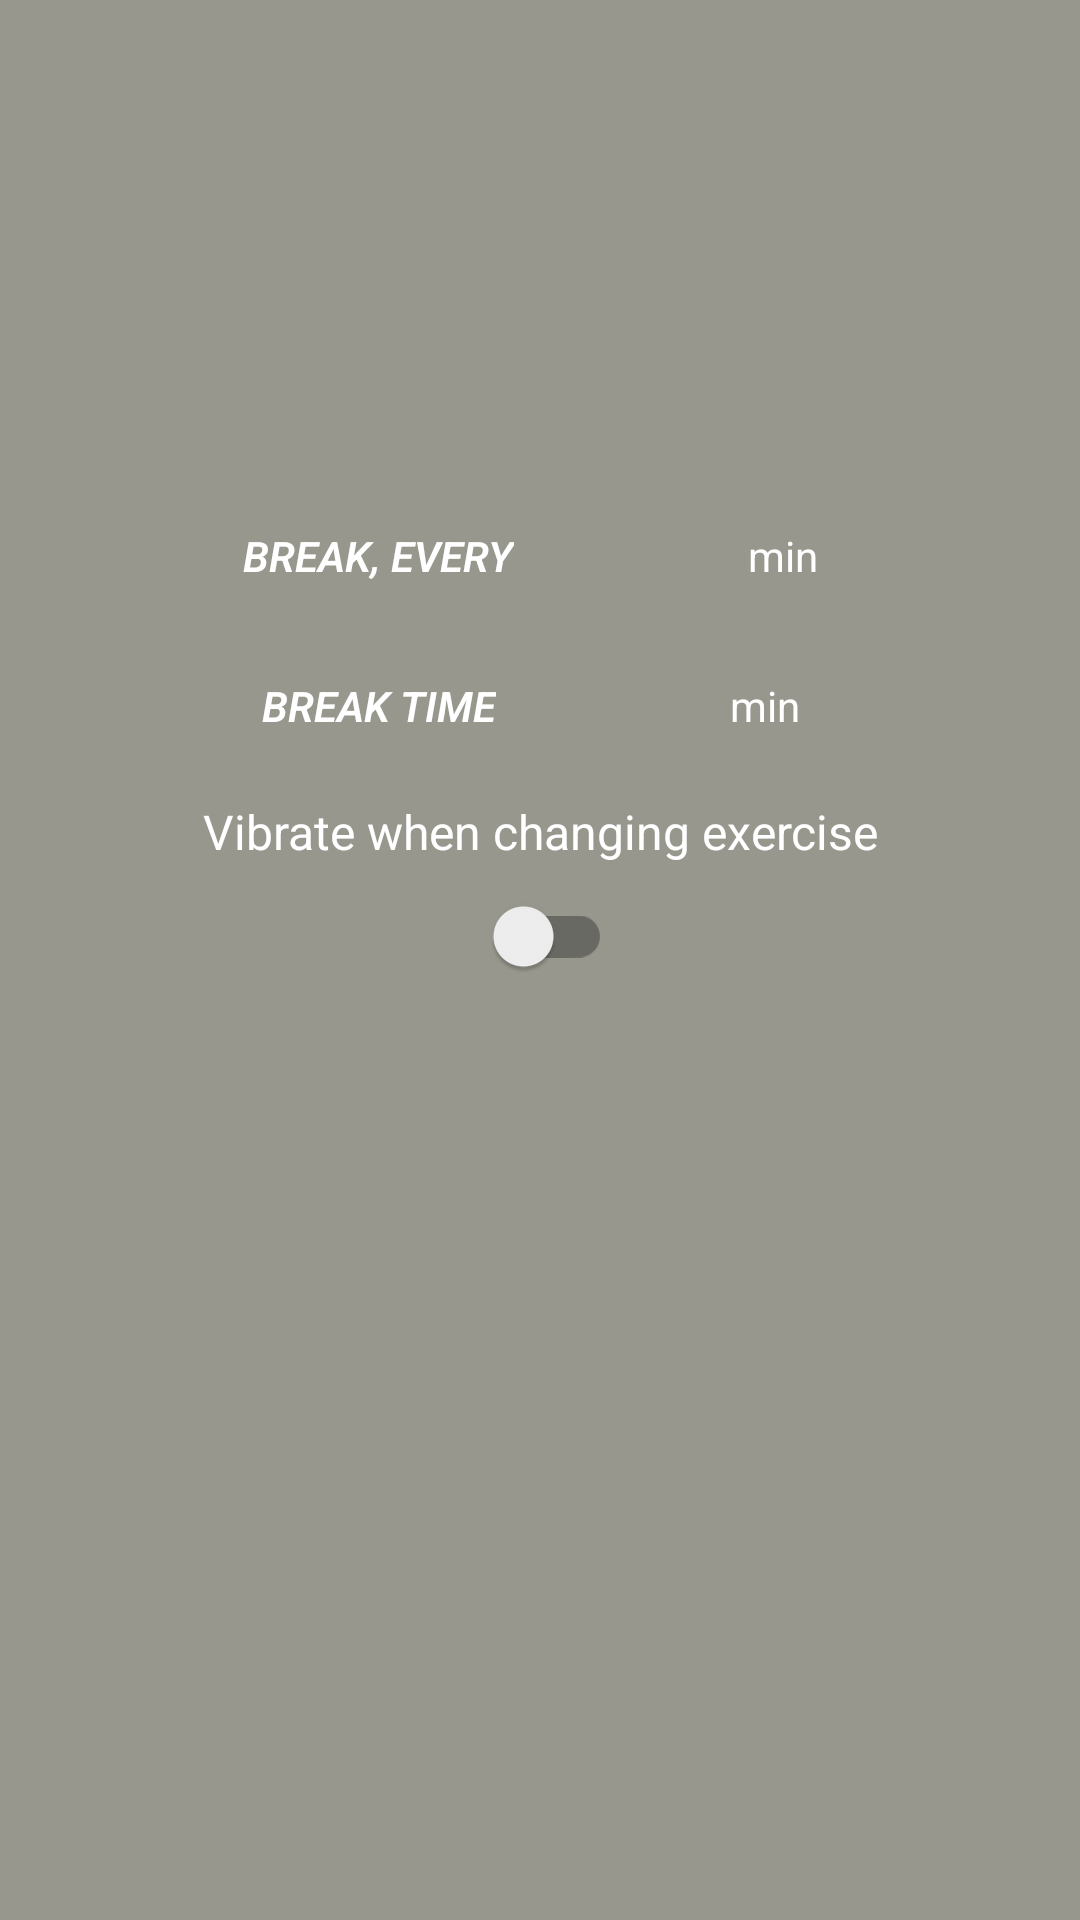

This screen was rendered from an Android layout file. Write that file and the resources it references.
<!-- AndroidManifest.xml: application theme Theme.EyesKeeper -->
<!-- res/layout/settings_fragment.xml -->
<?xml version="1.0" encoding="utf-8"?>
<androidx.constraintlayout.widget.ConstraintLayout xmlns:android="http://schemas.android.com/apk/res/android"
    xmlns:app="http://schemas.android.com/apk/res-auto"
    xmlns:tools="http://schemas.android.com/tools"
    android:layout_width="match_parent"
    android:layout_height="match_parent"
    android:background="@color/background"
    tools:context=".Settings">

    <Button
        android:id="@+id/closeSettings"
        android:layout_width="48dp"
        android:layout_height="48dp"
        android:layout_weight="0"
        android:background="#00FFFFFF"
        android:textColor="#000000"
        app:icon="@drawable/close"
        app:iconGravity="textEnd"
        app:iconPadding="4dp"
        app:iconSize="24dp"
        app:iconTint="#000000"
        app:layout_constraintBottom_toBottomOf="parent"
        app:layout_constraintEnd_toEndOf="parent"
        app:layout_constraintHorizontal_bias="0.98"
        app:layout_constraintStart_toStartOf="parent"
        app:layout_constraintTop_toTopOf="parent"
        app:layout_constraintVertical_bias="0.007"
        tools:ignore="SpeakableTextPresentCheck" />

    <LinearLayout
        android:id="@+id/linearLayout"
        android:layout_width="0dp"
        android:layout_height="wrap_content"
        android:background="@color/background"
        android:orientation="vertical"
        android:paddingLeft="8dp"
        android:paddingRight="8dp"
        app:layout_constraintBottom_toBottomOf="parent"
        app:layout_constraintEnd_toEndOf="parent"
        app:layout_constraintHorizontal_bias="0.0"
        app:layout_constraintStart_toStartOf="parent"
        app:layout_constraintTop_toTopOf="parent"
        app:layout_constraintVertical_bias="0.111">

        <androidx.recyclerview.widget.RecyclerView
            android:id="@+id/characterList"
            android:layout_width="match_parent"
            android:layout_height="123dp"
            android:layout_gravity="center"
            android:orientation="horizontal"
            android:padding="6dp" />

        <LinearLayout
            android:id="@+id/period_layout"
            android:layout_width="match_parent"
            android:layout_height="50dp"
            android:layout_gravity="center"
            android:gravity="center"
            android:orientation="horizontal"
            android:padding="6dp">

            <TextView
                android:id="@+id/period"
                android:layout_width="wrap_content"
                android:layout_height="wrap_content"
                android:background="#00FFFFFF"
                android:fontFamily="sans-serif-light"
                android:text="@string/period"
                android:textAllCaps="true"
                android:textColor="@color/white"
                android:textSize="14sp"
                android:textStyle="bold|italic" />

            <EditText
                android:id="@+id/periodMin"
                android:layout_width="60dp"
                android:layout_height="match_parent"
                android:layout_marginLeft="6dp"
                android:layout_marginRight="6dp"
                android:background="@drawable/rounded_edittext"
                android:inputType="number"
                android:maxLength="@integer/maxTimeLength"
                android:textAlignment="center" />

            <TextView
                android:id="@+id/periodTextMin"
                android:layout_width="wrap_content"
                android:layout_height="wrap_content"
                android:layout_marginLeft="6dp"
                android:layout_marginRight="6dp"
                android:text="@string/min"
                android:textColor="@color/white" />

        </LinearLayout>

        <LinearLayout
            android:id="@+id/breakTime_layout"
            android:layout_width="match_parent"
            android:layout_height="50dp"
            android:layout_gravity="center"
            android:gravity="center"
            android:orientation="horizontal"
            android:padding="6dp">

            <TextView
                android:id="@+id/breakTime"
                android:layout_width="wrap_content"
                android:layout_height="wrap_content"
                android:layout_gravity="center"
                android:layout_marginTop="6dp"
                android:layout_marginBottom="6dp"
                android:background="#00FFFFFF"
                android:fontFamily="sans-serif-light"
                android:text="@string/breakTime"
                android:textAllCaps="true"
                android:textColor="@color/white"
                android:textSize="14sp"
                android:textStyle="bold|italic" />

            <EditText
                android:id="@+id/periodTimeMin"
                android:layout_width="60dp"
                android:layout_height="match_parent"
                android:layout_marginLeft="6dp"
                android:layout_marginRight="6dp"
                android:background="@drawable/rounded_edittext"
                android:inputType="number"
                android:maxLength="@integer/maxTimeLength"
                android:textAlignment="center" />

            <TextView
                android:id="@+id/periodTextMin2"
                android:layout_width="wrap_content"
                android:layout_height="wrap_content"
                android:layout_marginLeft="6dp"
                android:layout_marginRight="6dp"
                android:text="@string/min"
                android:textColor="@color/white" />

        </LinearLayout>

        <LinearLayout
            android:id="@+id/vibrateLayout"
            android:layout_width="match_parent"
            android:layout_height="match_parent"
            android:orientation="vertical"
            android:padding="6dp">

            <TextView
                android:id="@+id/vibrateText"
                android:layout_width="match_parent"
                android:layout_height="wrap_content"
                android:layout_weight="0"
                android:text="@string/vibrate"
                android:textAlignment="center"
                android:textColor="@color/white"
                android:textSize="16sp" />

            <androidx.appcompat.widget.SwitchCompat
                android:id="@+id/vibrateBtn"
                android:layout_width="wrap_content"
                android:layout_height="wrap_content"
                android:layout_gravity="center"
                android:gravity="center" />
        </LinearLayout>

    </LinearLayout>

</androidx.constraintlayout.widget.ConstraintLayout>
<!-- resources referenced by this layout -->
<resources>
  <color name="background">#97978D</color>
  <color name="white">#FFFFFFFF</color>
  <integer name="maxTimeLength">2</integer>
  <string name="breakTime">Break time</string>
  <string name="min">min</string>
  <string name="period">Break, every</string>
  <string name="vibrate">Vibrate when changing exercise</string>
  <style name="Theme.EyesKeeper" parent="Theme.MaterialComponents.DayNight.NoActionBar">
          <item name="colorPrimaryVariant">@color/background</item>
          <item name="colorOnPrimary">@color/white</item>
          <item name="colorSecondary">#8B8B8C</item>
          <item name="colorSecondaryVariant">#8B8B8C</item>
          <item name="colorOnSecondary">@color/black</item>
          <item name="android:windowFullscreen">true</item>
          <item name="android:statusBarColor">@color/background</item>
      </style>
  <color name="black">#FF000000</color>
</resources>
